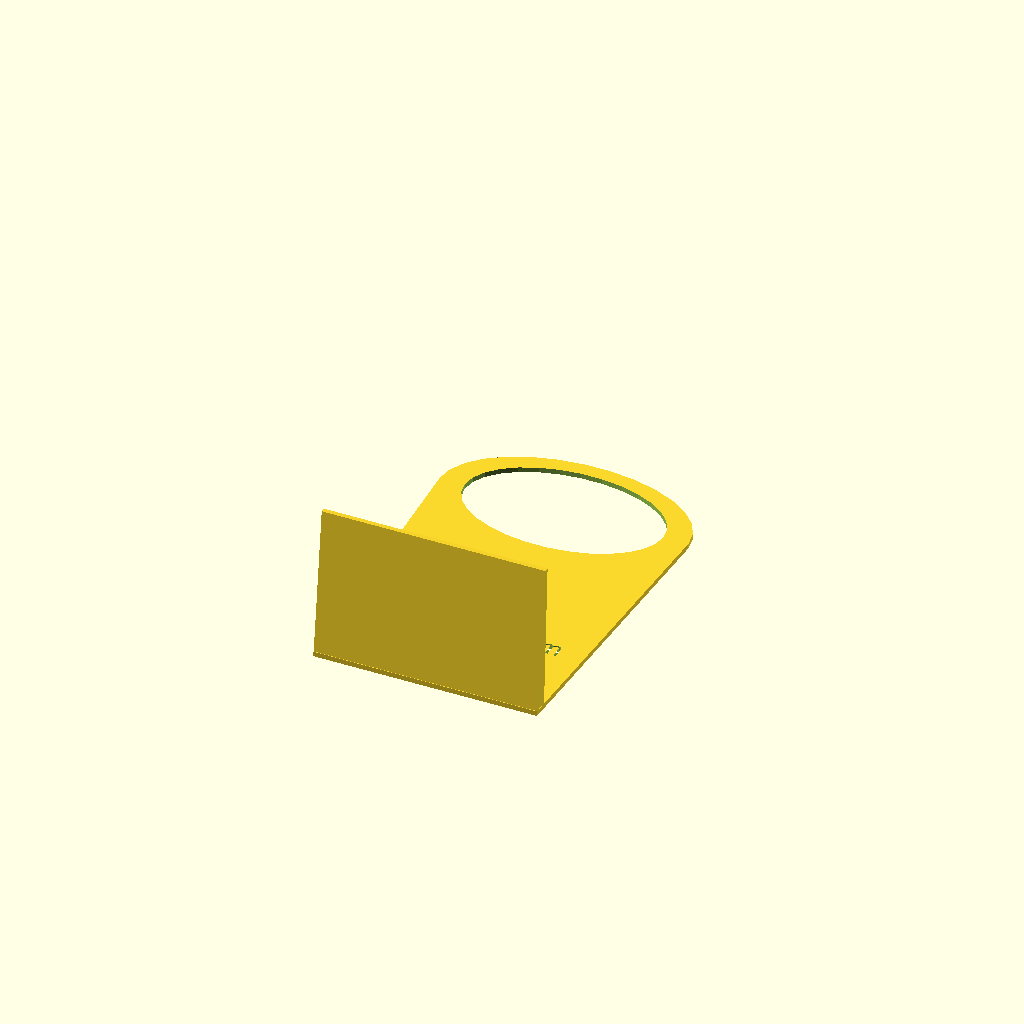
Cell 1 — every parameter at its default value.
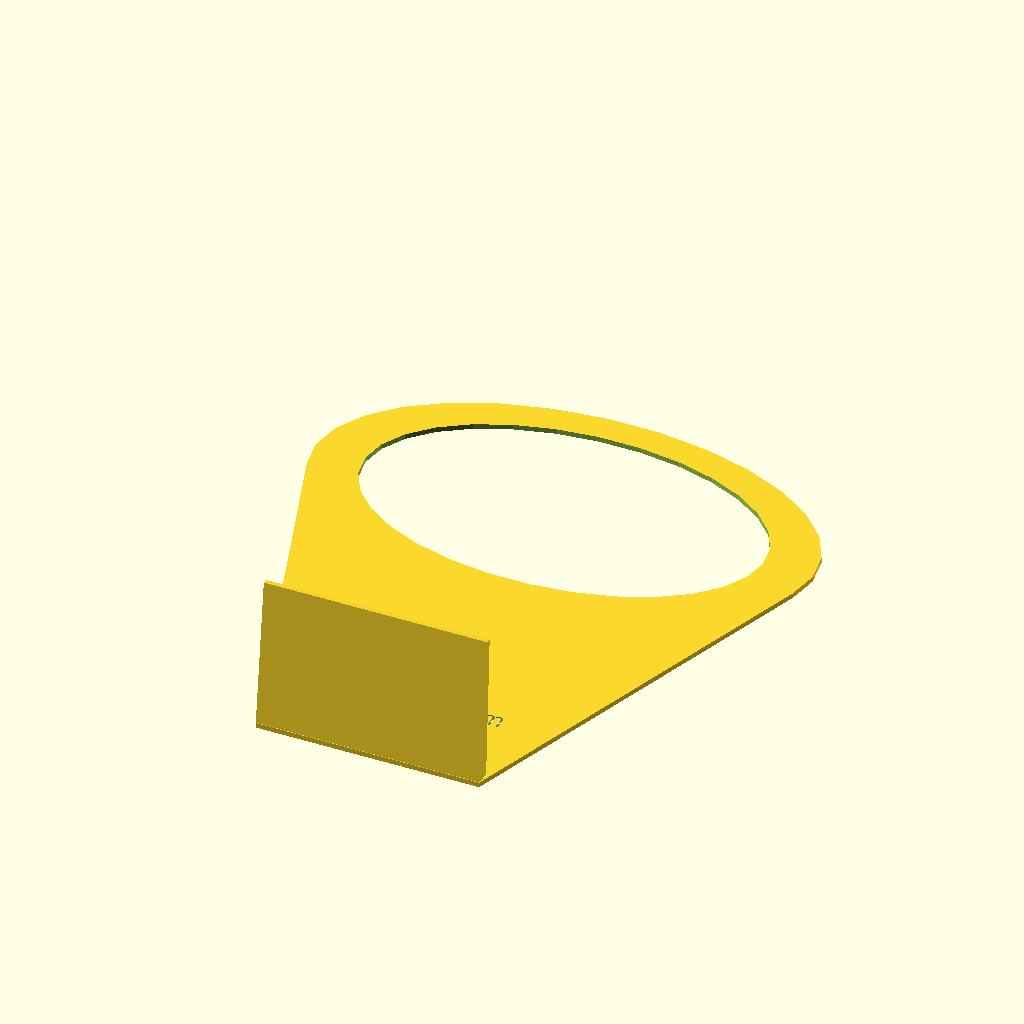
Cell 2 — hole set to 100, the other parameters unchanged.
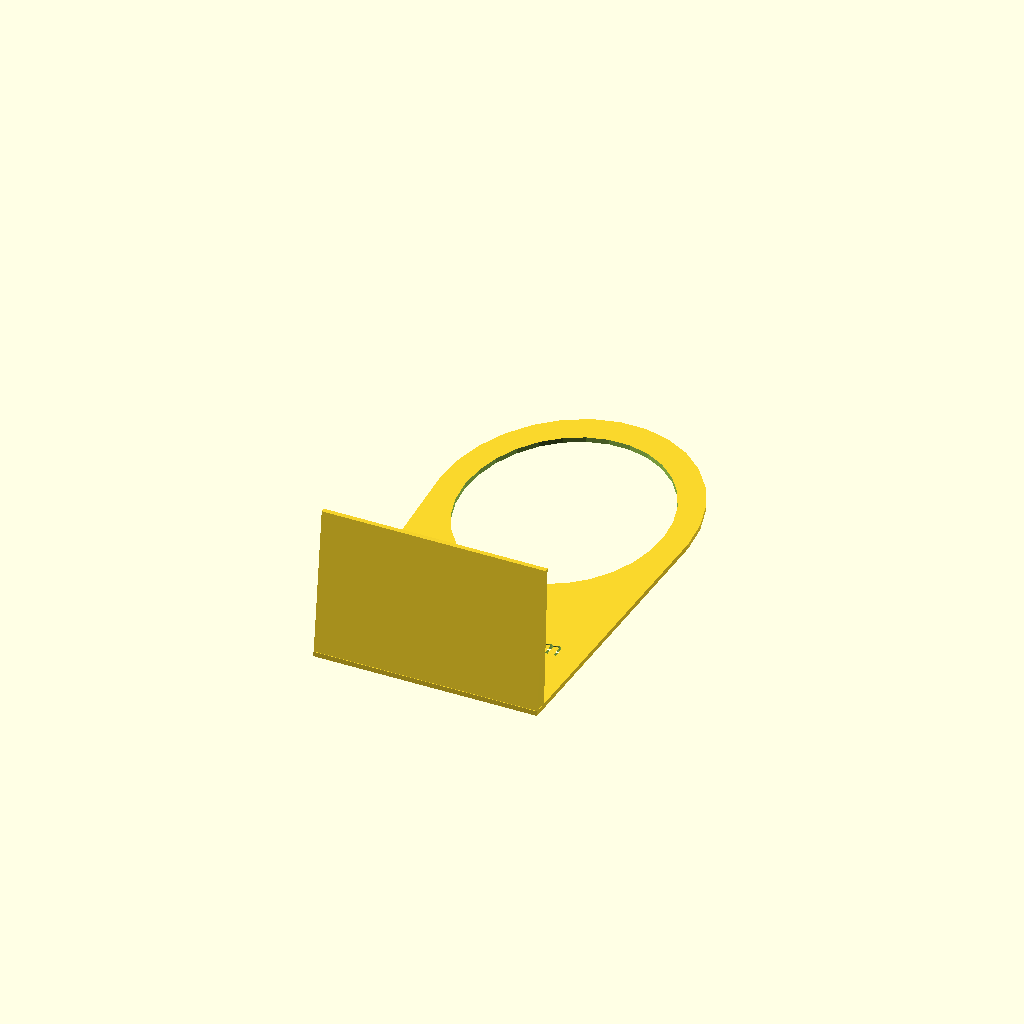
Cell 3: holeHeightRatio = 1.2 (everything else at default).
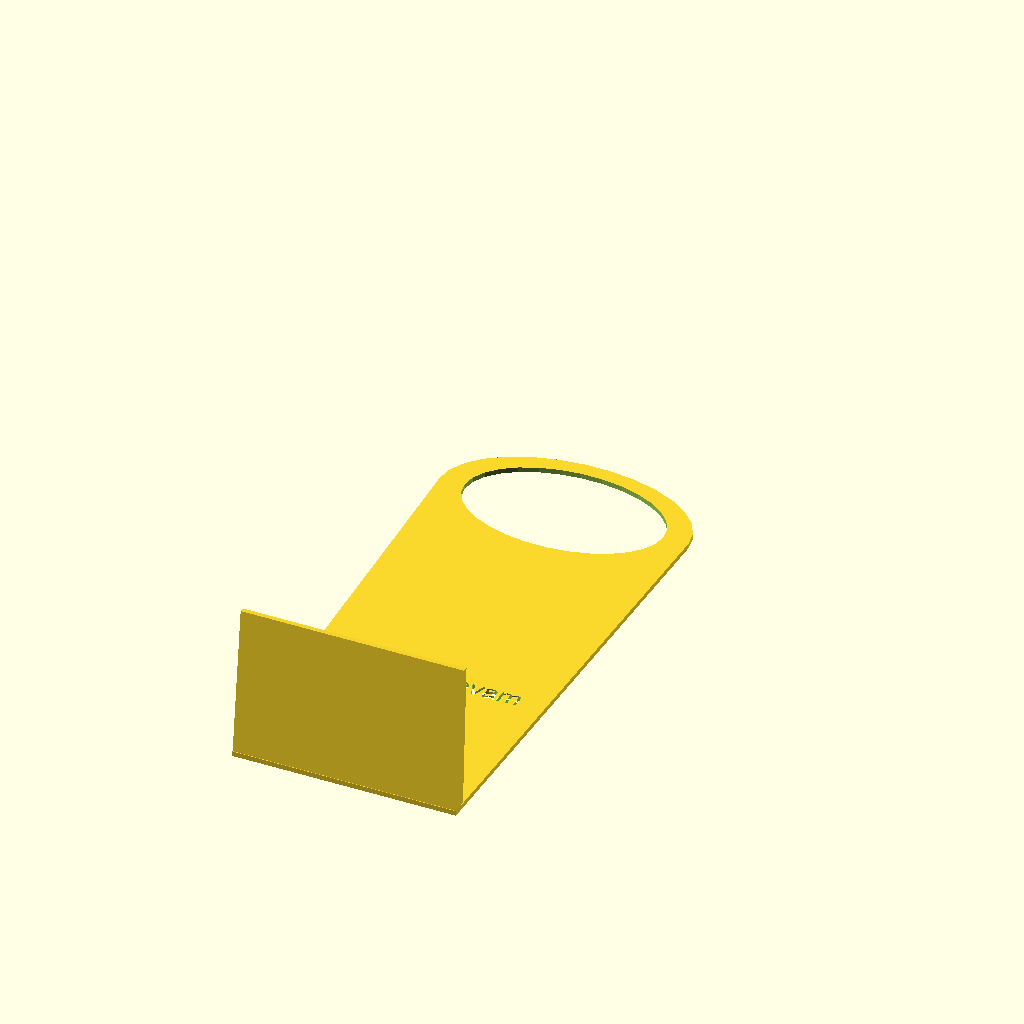
Cell 4 — distance set to 140, the other parameters unchanged.
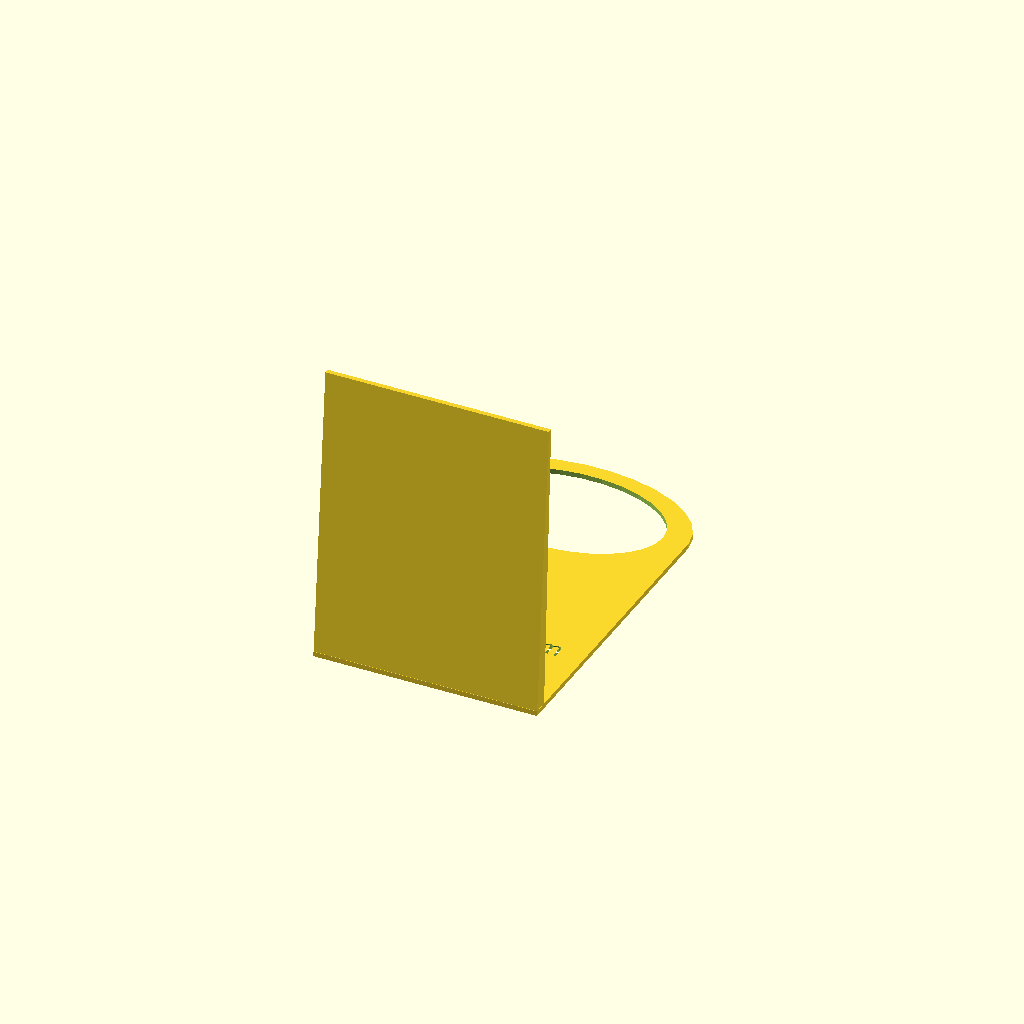
Cell 5: height = 120 (everything else at default).
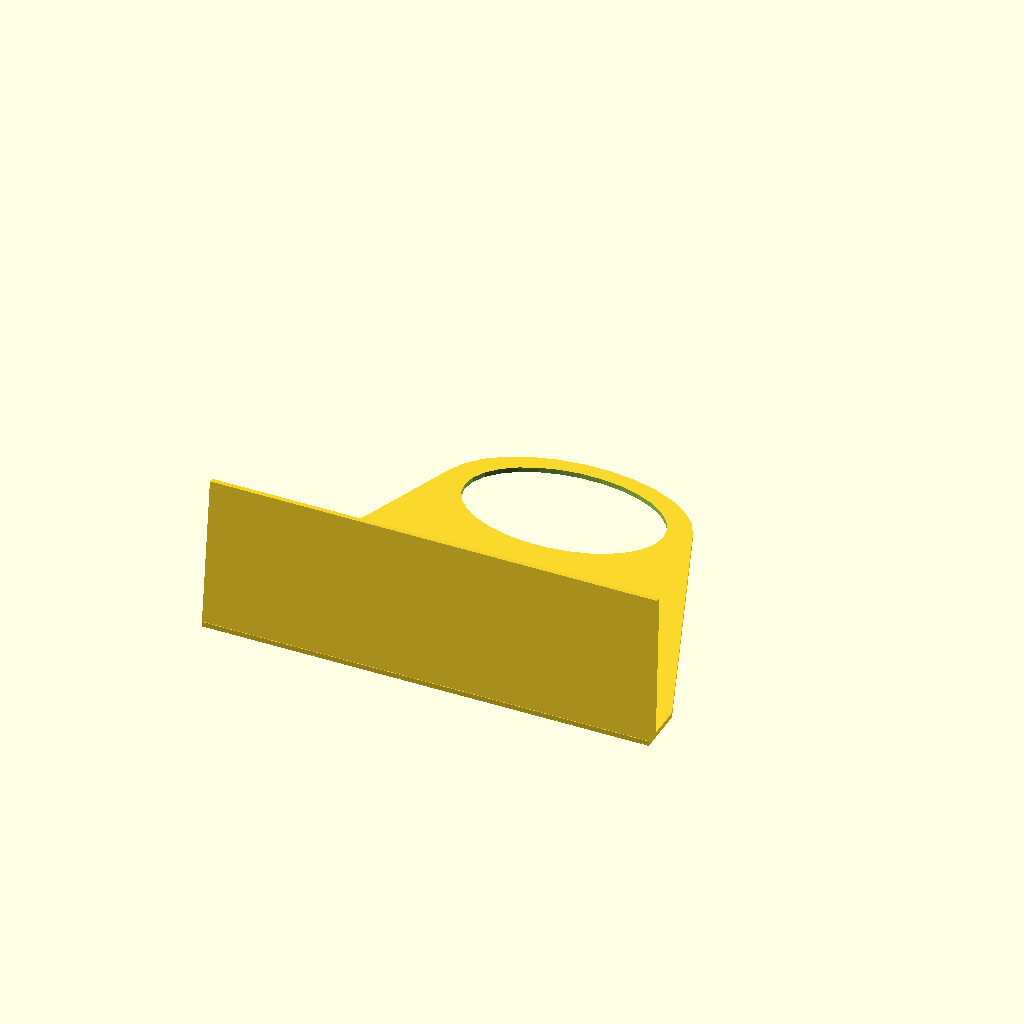
Cell 6: width = 180 (everything else at default).
All cells are drawn from one camera (rotation 55°, 0°, 25°, orthographic, colour scheme Cornfield), so only the parameter changes between them.
OpenSCAD source file scadFiles/1007491/1590511.scad:
// Charger Hole

hole = 50;

// Hole circularity

holeHeightRatio = 0.6;

// Hole->Base distance

distance = 70;

// Base height

height = 60;

// Base width

width = 90;

// Base hold Angle

angle=3;

// Body Text

text="RafaelEstevam";

// Body thickness

thickness=2;

// Thickness of base reinforcement 

thicknessBase=6;



difference(){        

    hull()

    {

        scale([1,holeHeightRatio,1])

            cylinder(r=hole,h=thickness);

        translate([-width/2,-distance-hole,0]) 

            cube([width,20,thickness]);

    }

    translate([0,0,-0.25]) 

        scale([1,holeHeightRatio,1])

            cylinder(r=hole*0.8,h=thickness+0.5);

    translate([0,-distance/2-hole,-.5])

        linear_extrude(height=3)

            text(text,size=8,halign="center");

}

translate([-width/2,-distance-hole+thicknessBase,0]) 

    rotate([-angle,0,0]) 

        support_largeBase();

        //cube([width,thickness,height]);



module support_largeBase()

{

    rotate([0,90,0])

      linear_extrude(height=width)

        polygon([[0,0],[0,-thicknessBase],

                 [-height,-thickness],[-height,0]]);

}
Customizer parameters (derived from the source; name, type, default, range or options):
hole: number, default 50
holeHeightRatio: number, default 0.6
distance: number, default 70
height: number, default 60
width: number, default 90
angle: number, default 3
text: string, default "RafaelEstevam"
thickness: number, default 2
thicknessBase: number, default 6
